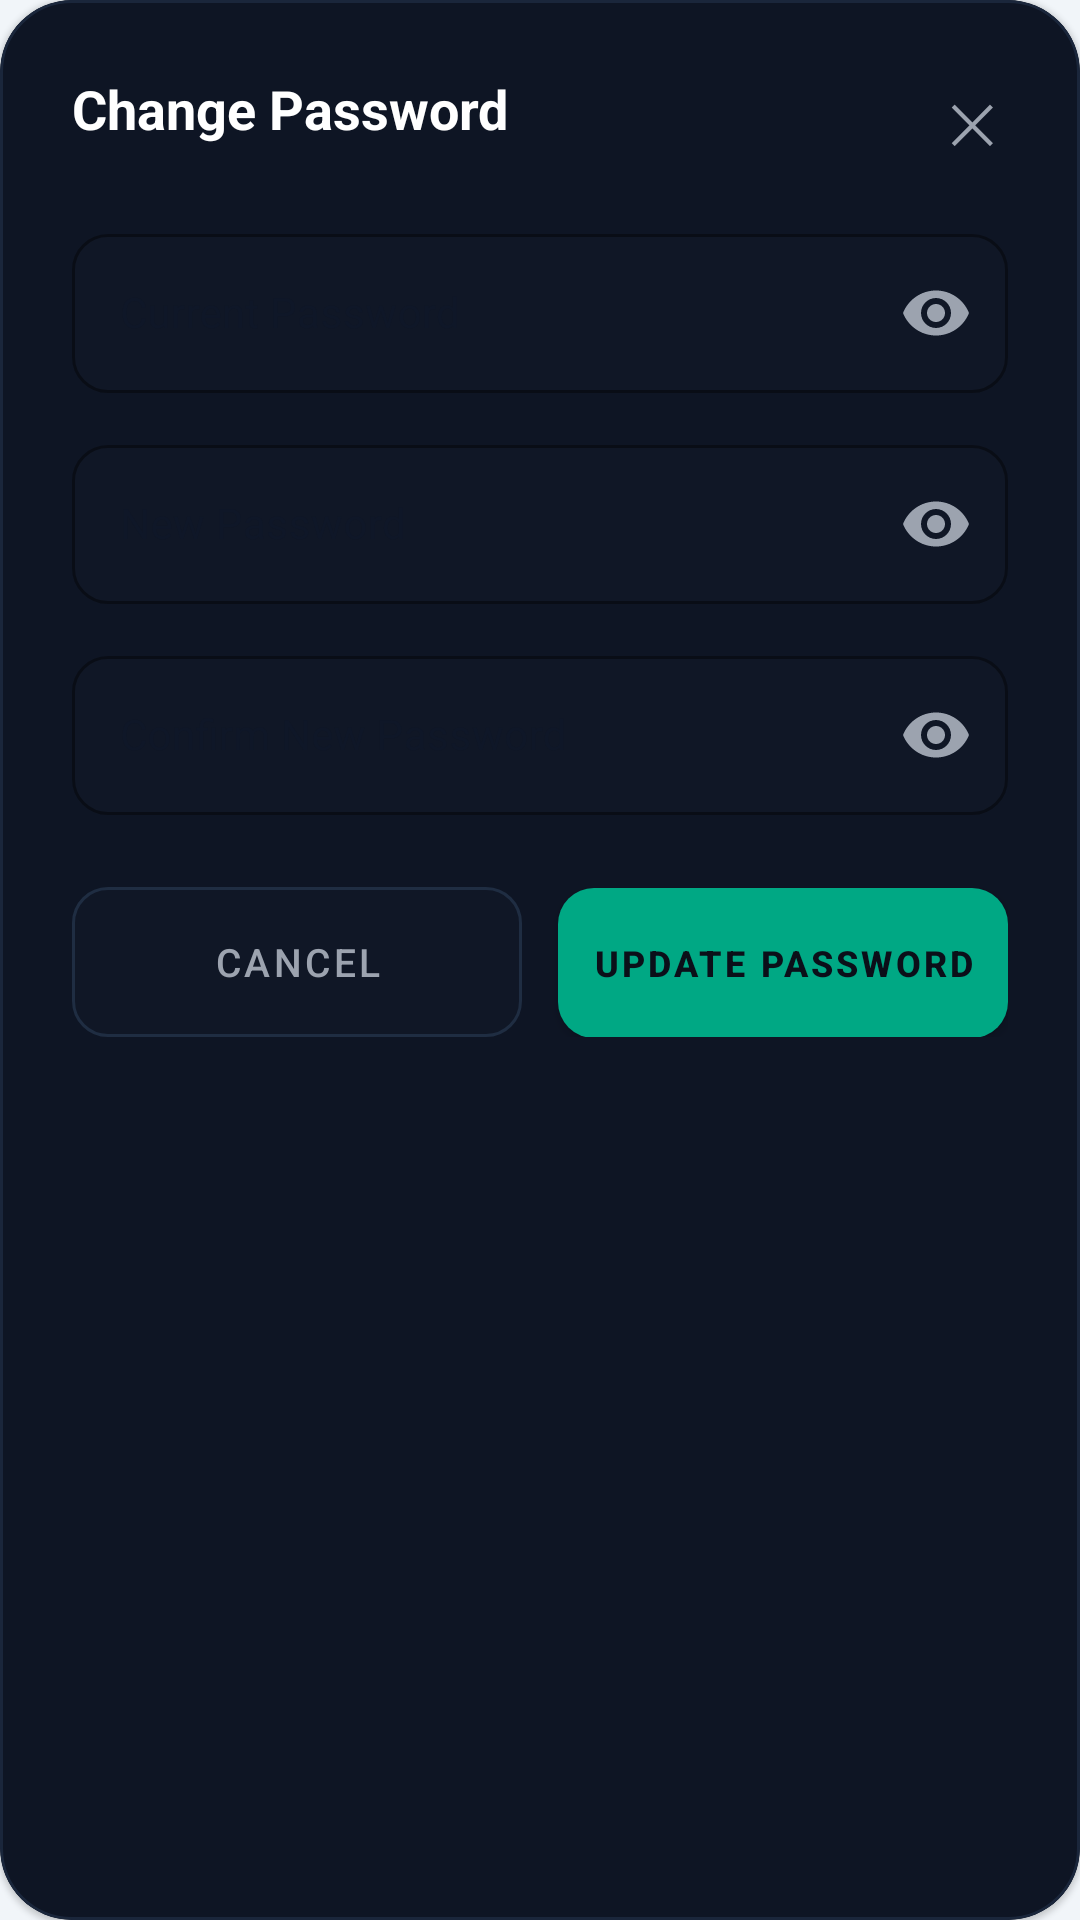

Here is an Android app screen rendered from its layout file. Give the layout XML and the strings, colors and styles it references.
<!-- AndroidManifest.xml: application theme Theme.CampusFindApp -->
<!-- res/layout/dialog_change_password.xml -->
<?xml version="1.0" encoding="utf-8"?>
<com.google.android.material.card.MaterialCardView xmlns:android="http://schemas.android.com/apk/res/android"
    xmlns:app="http://schemas.android.com/apk/res-auto"
    android:layout_width="match_parent"
    android:layout_height="wrap_content"
    android:layout_margin="16dp"
    app:cardBackgroundColor="#0E1524"
    app:cardCornerRadius="24dp"
    app:strokeColor="#1A263B"
    app:strokeWidth="1dp">

    <LinearLayout
        android:layout_width="match_parent"
        android:layout_height="wrap_content"
        android:orientation="vertical"
        android:padding="24dp">

        <RelativeLayout
            android:layout_width="match_parent"
            android:layout_height="wrap_content"
            android:layout_marginBottom="16dp">

            <TextView
                android:layout_width="wrap_content"
                android:layout_height="wrap_content"
                android:text="Change Password"
                android:textColor="#FFFFFF"
                android:textSize="18sp"
                android:textStyle="bold" />

            <TextView
                android:id="@+id/btn_dialog_close"
                android:layout_width="wrap_content"
                android:layout_height="wrap_content"
                android:layout_alignParentEnd="true"
                android:padding="4dp"
                android:text="✕"
                android:textColor="#9CA3AF"
                android:textSize="18sp" />
        </RelativeLayout>

        
        <com.google.android.material.textfield.TextInputLayout
            style="@style/Widget.MaterialComponents.TextInputLayout.OutlinedBox"
            android:layout_width="match_parent"
            android:layout_height="wrap_content"
            android:hint="Current Password"
            app:boxBackgroundColor="#101726"
            app:boxCornerRadiusBottomEnd="12dp"
            app:boxCornerRadiusBottomStart="12dp"
            app:boxCornerRadiusTopEnd="12dp"
            app:boxCornerRadiusTopStart="12dp"
            app:boxStrokeColor="#1F2D42"
            app:hintTextColor="#6B7280"
            app:passwordToggleEnabled="true"
            app:passwordToggleTint="#9CA3AF">

            <com.google.android.material.textfield.TextInputEditText
                android:id="@+id/et_curr_password"
                android:layout_width="match_parent"
                android:layout_height="wrap_content"
                android:inputType="textPassword"
                android:textColor="#F9FAFB"
                android:textSize="14sp" />
        </com.google.android.material.textfield.TextInputLayout>

        
        <com.google.android.material.textfield.TextInputLayout
            style="@style/Widget.MaterialComponents.TextInputLayout.OutlinedBox"
            android:layout_width="match_parent"
            android:layout_height="wrap_content"
            android:layout_marginTop="12dp"
            android:hint="New Password"
            app:boxBackgroundColor="#101726"
            app:boxCornerRadiusBottomEnd="12dp"
            app:boxCornerRadiusBottomStart="12dp"
            app:boxCornerRadiusTopEnd="12dp"
            app:boxCornerRadiusTopStart="12dp"
            app:boxStrokeColor="#1F2D42"
            app:hintTextColor="#6B7280"
            app:passwordToggleEnabled="true"
            app:passwordToggleTint="#9CA3AF">

            <com.google.android.material.textfield.TextInputEditText
                android:id="@+id/et_new_password"
                android:layout_width="match_parent"
                android:layout_height="wrap_content"
                android:inputType="textPassword"
                android:textColor="#F9FAFB"
                android:textSize="14sp" />
        </com.google.android.material.textfield.TextInputLayout>

        
        <com.google.android.material.textfield.TextInputLayout
            style="@style/Widget.MaterialComponents.TextInputLayout.OutlinedBox"
            android:layout_width="match_parent"
            android:layout_height="wrap_content"
            android:layout_marginTop="12dp"
            android:hint="Confirm New Password"
            app:boxBackgroundColor="#101726"
            app:boxCornerRadiusBottomEnd="12dp"
            app:boxCornerRadiusBottomStart="12dp"
            app:boxCornerRadiusTopEnd="12dp"
            app:boxCornerRadiusTopStart="12dp"
            app:boxStrokeColor="#1F2D42"
            app:hintTextColor="#6B7280"
            app:passwordToggleEnabled="true"
            app:passwordToggleTint="#9CA3AF">

            <com.google.android.material.textfield.TextInputEditText
                android:id="@+id/et_confirm_password"
                android:layout_width="match_parent"
                android:layout_height="wrap_content"
                android:inputType="textPassword"
                android:textColor="#F9FAFB"
                android:textSize="14sp" />
        </com.google.android.material.textfield.TextInputLayout>

        
        <LinearLayout
            android:layout_width="match_parent"
            android:layout_height="wrap_content"
            android:layout_marginTop="24dp"
            android:orientation="horizontal"
            android:weightSum="2">

            <com.google.android.material.button.MaterialButton
                android:id="@+id/btn_dialog_cancel"
                style="@style/Widget.MaterialComponents.Button.OutlinedButton"
                android:layout_width="0dp"
                android:layout_height="50dp"
                android:layout_marginEnd="6dp"
                android:layout_weight="1"
                android:insetTop="0dp"
                android:insetBottom="0dp"
                android:maxLines="1"
                android:paddingHorizontal="4dp"
                android:paddingVertical="0dp"
                android:text="Cancel"
                android:textColor="#9CA3AF"
                android:textSize="13sp"
                app:backgroundTint="#101726"
                app:cornerRadius="12dp"
                app:strokeColor="#1F2D42" />

            <com.google.android.material.button.MaterialButton
                android:id="@+id/btn_save_password"
                android:layout_width="0dp"
                android:layout_height="50dp"
                android:layout_marginStart="6dp"
                android:layout_weight="1"
                android:insetTop="0dp"
                android:insetBottom="0dp"
                android:maxLines="1"
                android:paddingHorizontal="4dp"
                android:paddingVertical="0dp"
                android:text="Update Password"
                android:textColor="#0B0F19"
                android:textSize="12sp"
                android:textStyle="bold"
                app:backgroundTint="#00A884"
                app:cornerRadius="12dp" />
        </LinearLayout>

    </LinearLayout>
</com.google.android.material.card.MaterialCardView>
<!-- resources referenced by this layout -->
<resources>
  <style name="Theme.CampusFindApp" parent="Base.Theme.CampusFindApp" />
  <style name="Base.Theme.CampusFindApp" parent="Theme.MaterialComponents.DayNight.NoActionBar">
          <item name="colorPrimary">@color/teal_accent</item>
          <item name="colorPrimaryVariant">@color/teal_primary</item>
          <item name="colorOnPrimary">@color/deep_navy</item>
  
          <item name="colorSecondary">@color/accent_purple</item>
          <item name="colorSecondaryVariant">@color/accent_purple</item>
          <item name="colorOnSecondary">@color/white</item>
  
          <item name="colorSurface">@color/color_surface</item>
          <item name="colorOnSurface">@color/text_primary</item>
  
          <item name="android:colorBackground">@color/color_background</item>
          <item name="colorOnBackground">@color/text_primary</item>
  
          <item name="android:statusBarColor">@color/color_background</item>
          <item name="android:windowBackground">@color/color_background</item>
  
          <item name="android:textColor">@color/text_primary</item>
          <item name="android:textColorPrimary">@color/text_primary</item>
          <item name="android:textColorSecondary">@color/text_secondary</item>
          <item name="android:textColorHint">@color/text_hint</item>
      </style>
  <color name="teal_accent">#00A884</color>
  <color name="teal_primary">#2D7D71</color>
  <color name="deep_navy">#E2E8F0</color>
  <color name="accent_purple">#4F46E5</color>
  <color name="white">#FFFFFFFF</color>
  <color name="color_surface">#FFFFFF</color>
  <color name="text_primary">#0F172A</color>
  <color name="color_background">#F1F5F9</color>
  <color name="text_secondary">#475569</color>
  <color name="text_hint">#94A3B8</color>
</resources>
